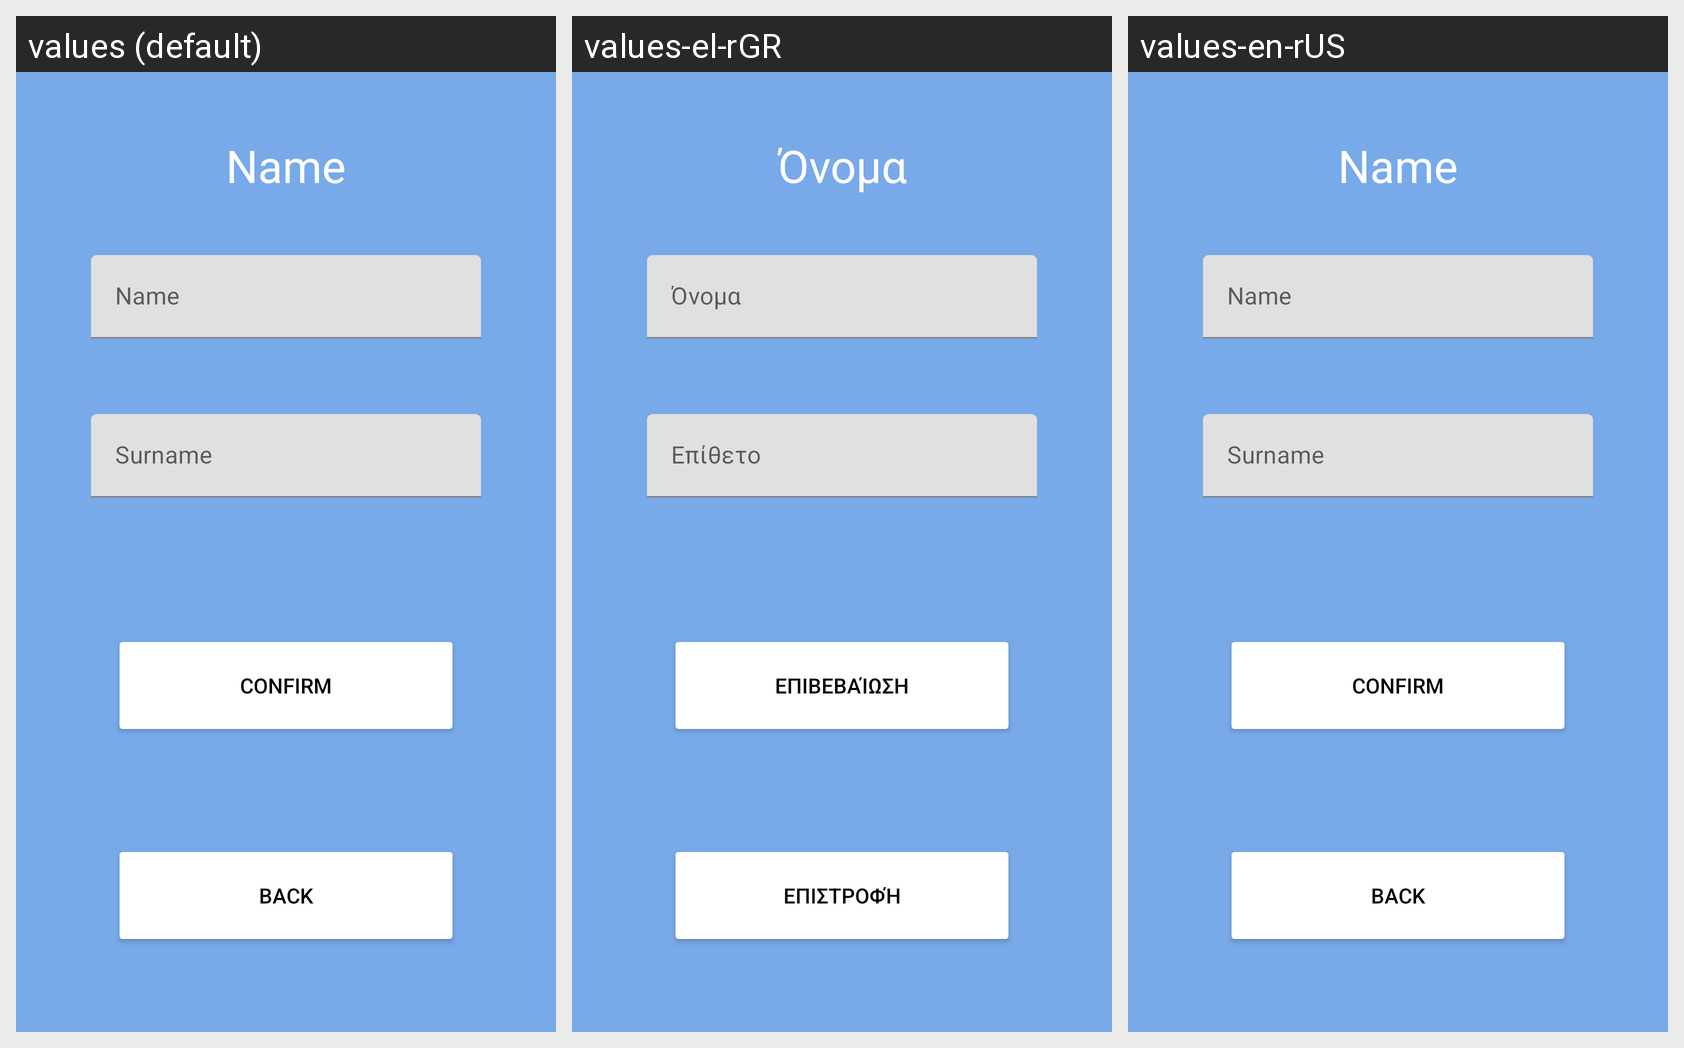

The same Android screen rendered under several of its app's locales, left to right. List the strings drawn on it with the default value and each locale's translation.
Android screen res/layout/activity_name.xml rendered under 3 locales, left to right: values (default), values-el-rGR, values-en-rUS. Device: Nexus 5 (rendered at 1080×1920; each locale shown at half size, 540×960, under a caption strip naming it); theme Theme.SendMessageFast.
Strings drawn on this screen, with the default value and each locale's value (text and hints the layout hard-codes, and strings that could not be matched under every locale, appear in the picture but are not listed):

name
  values: Name
  values-el-rGR: Όνομα
  values-en-rUS: Name

surname
  values: Surname
  values-el-rGR: Επίθετο
  values-en-rUS: Surname

confirm
  values: Confirm
  values-el-rGR: Επιβεβαίωση
  values-en-rUS: Confirm

back
  values: Back
  values-el-rGR: Επιστροφή
  values-en-rUS: Back
